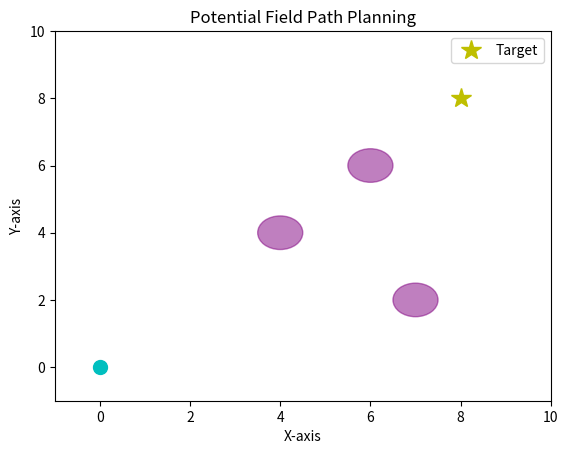

Python code for this plot:
import numpy as np
import matplotlib.pyplot as plt
from matplotlib.animation import FuncAnimation

# Potential Field Path Planning

# Parameters
attraction_gain = 1.0  # Gain for attraction force
repulsion_gain = 100.0  # Gain for repulsion force
goal_tolerance = 0.5  # Distance threshold to consider goal reached
repulsion_radius = 5.0  # Effective range of repulsion forces
move_step = 0.1  # Step size for robot movement

# Environment setup
target_position = np.array([8, 8])  # Target/goal position
barriers = [np.array([4, 4]), np.array([6, 6]), np.array([7, 2])]  # Obstacle positions
initial_position = np.array([0, 0])  # Starting position of the robot

# Helper Functions
def compute_attraction(position, target):
    """Calculate the attractive force toward the target."""
    return -attraction_gain * (position - target)

def compute_repulsion(position, obstacles):
    """Calculate the repulsive force from obstacles."""
    repulsion_force = np.zeros(2)
    for barrier in obstacles:
        dist = np.linalg.norm(position - barrier)
        if dist < repulsion_radius:
            repulsion = (
                repulsion_gain
                * (1 / dist - 1 / repulsion_radius)
                / (dist**2)
                * (position - barrier)
                / dist
            )
            repulsion_force += repulsion
    return repulsion_force

def calculate_total_force(position, target, obstacles):
    """Combine attractive and repulsive forces to get the total force."""
    attraction_force = compute_attraction(position, target)
    repulsion_force = compute_repulsion(position, obstacles)
    return attraction_force + repulsion_force

# Visualization setup
fig, axis = plt.subplots()
axis.set_xlim(-1, 10)
axis.set_ylim(-1, 10)
axis.set_title("Potential Field Path Planning")
axis.set_xlabel("X-axis")
axis.set_ylabel("Y-axis")

# Draw obstacles and target
for barrier in barriers:
    axis.add_artist(plt.Circle(barrier, 0.5, color="purple", alpha=0.5))  # Purple for obstacles
axis.plot(
    target_position[0], 
    target_position[1], 
    'y*',  # Yellow star for the target
    markersize=15, 
    label="Target"
)
axis.legend()

# Agent (robot) representation
robot, = axis.plot([], [], 'co', markersize=10, label="Robot")  # Cyan circle for the robot
trail, = axis.plot([], [], 'c--', linewidth=1, alpha=0.6)  # Cyan dashed line for the trail

trajectory = [initial_position]  # Store robot's path

def initialize_animation():
    """Initialize the animation."""
    robot.set_data([initial_position[0]], [initial_position[1]])  # x, y must be sequences
    trail.set_data([], [])  # Initialize the trail as empty
    return robot, trail

def update_frame(frame):
    """Update the robot's position during the animation."""
    global trajectory
    current_position = trajectory[-1]
    if np.linalg.norm(current_position - target_position) < goal_tolerance:
        return robot, trail  # Stop updating if goal is reached
    total_force = calculate_total_force(current_position, target_position, barriers)
    new_position = current_position + move_step * total_force / np.linalg.norm(total_force)
    trajectory.append(new_position)
    robot.set_data([new_position[0]], [new_position[1]])  # x, y must be sequences
    trail.set_data(
        [pos[0] for pos in trajectory], 
        [pos[1] for pos in trajectory]
    )  # Update trail with the full path
    return robot, trail

# Create animation
animation = FuncAnimation(
    fig,
    update_frame,
    frames=200,
    init_func=initialize_animation,
    blit=True,
    repeat=False
)

plt.show()
